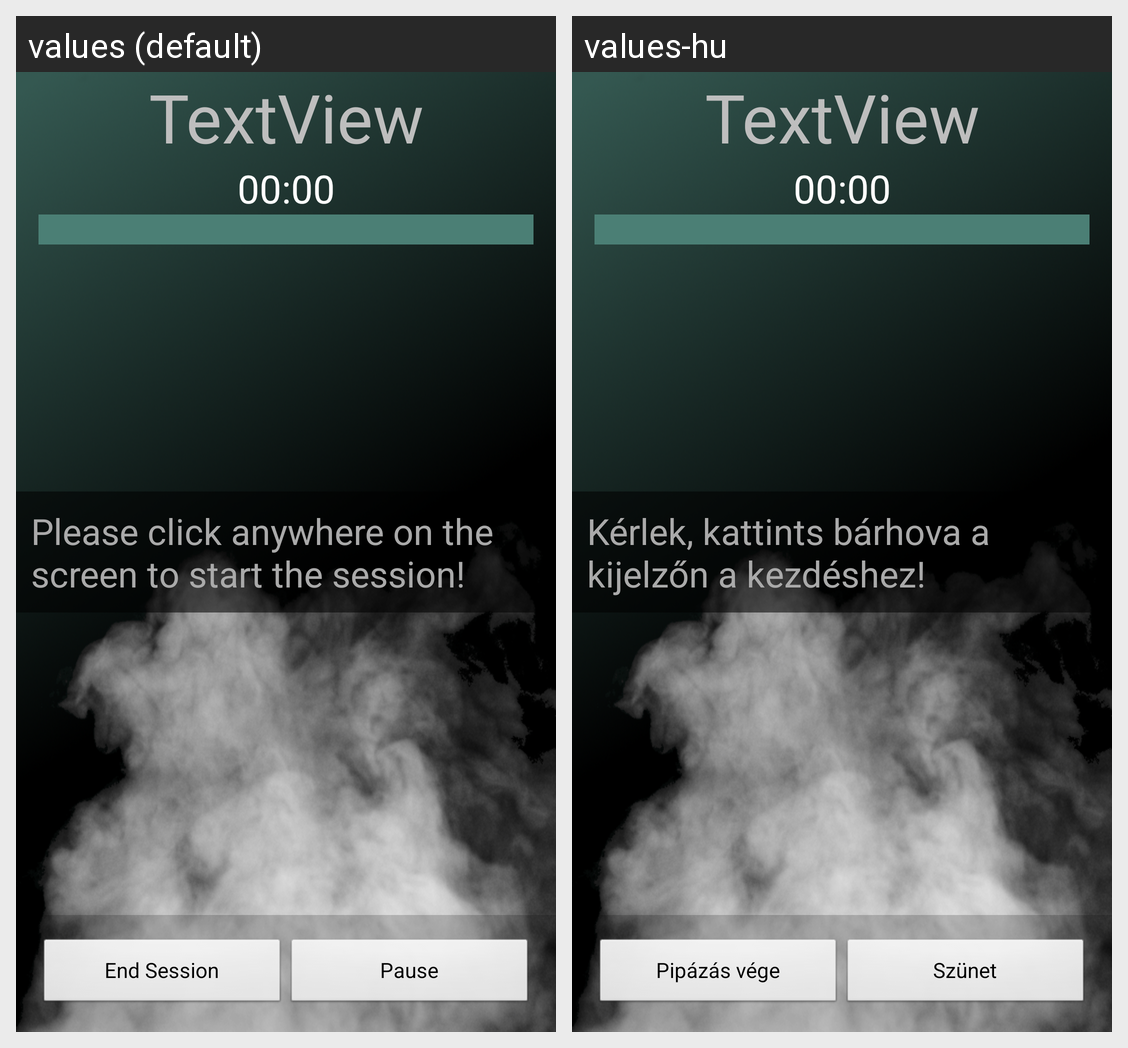

Translations of the strings shown on this Android screen, per locale in the grid:
Android screen res/layout/activity_runningsession.xml rendered under 2 locales, left to right: values (default), values-hu. Device: Nexus 5 (rendered at 1080×1920; each locale shown at half size, 540×960, under a caption strip naming it); theme android:Theme.NoTitleBar.
Strings drawn on this screen, with the default value and each locale's value (text and hints the layout hard-codes, and strings that could not be matched under every locale, appear in the picture but are not listed):

pleaseclick
  values: Please click anywhere on the screen to start the session!
  values-hu: Kérlek, kattints bárhova a kijelzőn a kezdéshez!

endsession
  values: End Session
  values-hu: Pipázás vége

pause
  values: Pause
  values-hu: Szünet
